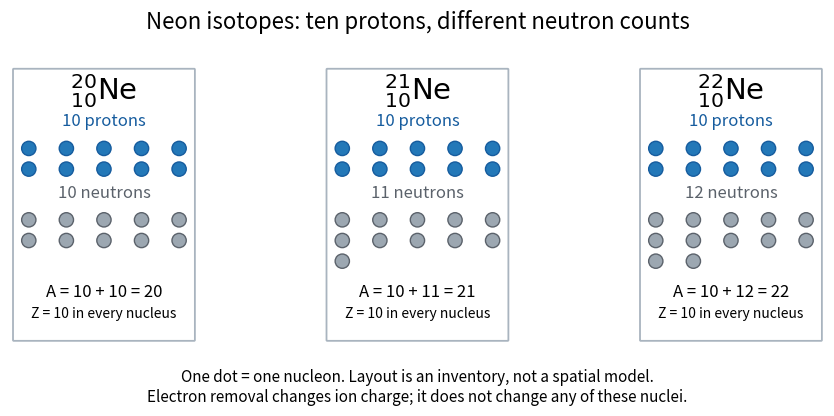

Write the Python code that produced this figure. (Note: this script raises an exception after producing the figure.)
"""Render a counting diagram; Python 3.14, matplotlib 3.10.7, numpy 2.3.5.

Run from _media; the matching PNG is written to the current directory.
Dots are inventory tokens, not positions or a nuclear structure model.
"""
from pathlib import Path

import matplotlib.pyplot as plt
from matplotlib.patches import Circle, FancyBboxPatch


def main():
    fig, axes = plt.subplots(1, 3, figsize=(9.6, 4.2), dpi=110, facecolor="white")
    fig.suptitle("Neon isotopes: ten protons, different neutron counts", fontsize=16, y=0.96)
    for ax, mass_number in zip(axes, (20, 21, 22), strict=True):
        neutron_number = mass_number - 10
        assert 10 + neutron_number == mass_number
        ax.set(xlim=(-0.5, 4.5), ylim=(-1.0, 6.6), aspect="equal")
        ax.axis("off")
        ax.add_patch(FancyBboxPatch((-0.4, -0.85), 4.8, 7.20,
                                   boxstyle="round,pad=0.02", facecolor="white",
                                   edgecolor="#a9b4bf", linewidth=1.3))
        ax.text(2, 5.55, rf"${{}}^{{{mass_number}}}_{{10}}\mathrm{{Ne}}$", ha="center", fontsize=21)
        ax.text(2, 4.85, "10 protons", ha="center", color="#165c9e", fontsize=12)
        for k in range(10):
            ax.add_patch(Circle((k % 5, 4.25 - 0.55 * (k // 5)), 0.19,
                                facecolor="#2378b8", edgecolor="#165c9e"))
        ax.text(2, 2.95, f"{neutron_number} neutrons", ha="center", color="#5b626b", fontsize=12)
        for k in range(neutron_number):
            ax.add_patch(Circle((k % 5, 2.35 - 0.55 * (k // 5)), 0.19,
                                facecolor="#9ca7b1", edgecolor="#5b626b"))
        ax.text(2, 0.30, f"A = 10 + {neutron_number} = {mass_number}", ha="center", fontsize=12)
        ax.text(2, -0.25, "Z = 10 in every nucleus", ha="center", fontsize=10)
    fig.text(0.5, 0.075, "One dot = one nucleon. Layout is an inventory, not a spatial model.",
             ha="center", fontsize=11)
    fig.text(0.5, 0.026, "Electron removal changes ion charge; it does not change any of these nuclei.",
             ha="center", fontsize=11)
    fig.subplots_adjust(left=0.025, right=0.975, top=0.84, bottom=0.16, wspace=0.1)
    fig.savefig(Path.cwd() / (Path(__file__).stem + ".png"), facecolor="white", transparent=False)
    plt.close(fig)


if __name__ == "__main__":
    main()
